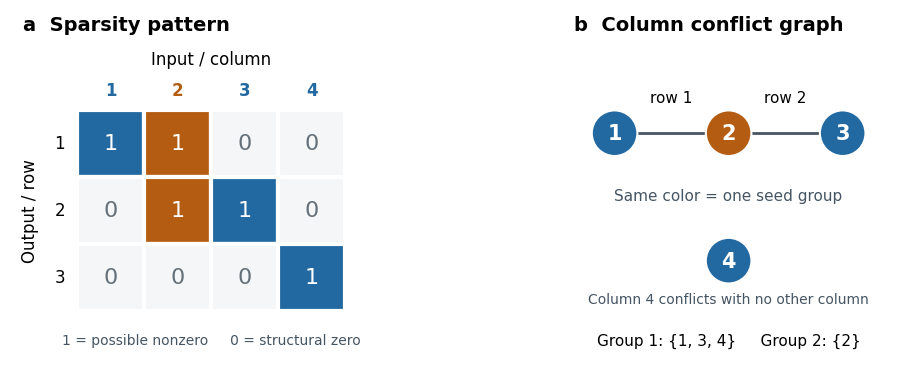

Python code for this plot: (Note: this script raises an exception after producing the figure.)
"""Draw the pattern and conflict graph for the sparse AD appendix example."""

import os
from pathlib import Path
import tempfile

os.environ.setdefault("MPLCONFIGDIR", str(Path(tempfile.gettempdir()) / "mof-matplotlib"))

import matplotlib

matplotlib.use("Agg")
import matplotlib.pyplot as plt
from matplotlib.patches import Circle, Rectangle


BLUE = "#2369a1"
ORANGE = "#b45d12"
COLORS = (BLUE, ORANGE, BLUE, BLUE)
PATTERN = ((1, 1, 0, 0), (0, 1, 1, 0), (0, 0, 0, 1))


def main():
    plt.rcParams.update({"font.family": "DejaVu Sans", "pdf.fonttype": 42})
    fig, (matrix, graph) = plt.subplots(1, 2, figsize=(10.5, 3.7))
    for row, entries in enumerate(PATTERN):
        for col, present in enumerate(entries):
            matrix.add_patch(Rectangle(
                (col, 2 - row), 1, 1,
                facecolor=COLORS[col] if present else "#f5f6f7",
                edgecolor="white", linewidth=3,
            ))
            matrix.text(col + 0.5, 2.5 - row, str(present), ha="center",
                        va="center", fontsize=16,
                        color="white" if present else "#65717a")
    for col in range(4):
        matrix.text(col + 0.5, 3.16, str(col + 1), ha="center", va="bottom",
                    fontsize=12, color=COLORS[col], weight="bold")
    for row in range(3):
        matrix.text(-0.18, 2.5 - row, str(row + 1), ha="right", va="center",
                    fontsize=12)
    matrix.text(2, 3.68, "Input / column", ha="center", fontsize=12)
    matrix.text(-0.70, 1.5, "Output / row", rotation=90, ha="center",
                va="center", fontsize=12)
    matrix.text(2, -0.50, "1 = possible nonzero     0 = structural zero",
                ha="center", fontsize=10, color="#455563")
    matrix.set(xlim=(-1, 4.3), ylim=(-0.85, 4.5), aspect="equal")
    matrix.text(-0.80, 4.18, "a  Sparsity pattern", fontsize=14, weight="bold")
    matrix.axis("off")

    positions = ((0.35, 2.65), (2.05, 2.65), (3.75, 2.65), (2.05, 0.75))
    for left, right, label in ((0, 1, "row 1"), (1, 2, "row 2")):
        x1, y1 = positions[left]
        x2, y2 = positions[right]
        graph.plot((x1, x2), (y1, y2), color="#455563", linewidth=2, zorder=1)
        graph.text((x1 + x2) / 2, y1 + 0.46, label, ha="center", fontsize=11)
    for index, (x, y) in enumerate(positions):
        graph.add_patch(Circle((x, y), 0.34, facecolor=COLORS[index],
                               edgecolor="white", linewidth=1.5, zorder=2))
        graph.text(x, y, str(index + 1), ha="center", va="center",
                   color="white", fontsize=15, weight="bold", zorder=3)
    graph.text(2.05, 1.65, "Same color = one seed group", ha="center",
               fontsize=11, color="#455563")
    graph.text(2.05, 0.12, "Column 4 conflicts with no other column",
               ha="center", fontsize=10, color="#455563")
    graph.text(2.05, -0.50, "Group 1: {1, 3, 4}     Group 2: {2}",
               ha="center", fontsize=11)
    graph.text(-0.25, 4.18, "b  Column conflict graph", fontsize=14, weight="bold")
    graph.set(xlim=(-0.45, 4.55), ylim=(-0.85, 4.5), aspect="equal")
    graph.axis("off")
    fig.subplots_adjust(left=0.015, right=0.99, bottom=0.02, top=0.99, wspace=0.12)
    output = Path(__file__).resolve().parent / "figures" / "sparse-autodiff"
    output.mkdir(parents=True, exist_ok=True)
    for suffix in ("pdf", "png"):
        path = output / f"intro-coloring.{suffix}"
        fig.savefig(path, dpi=200, bbox_inches="tight", facecolor="white")
        print(path)
    plt.close(fig)


if __name__ == "__main__":
    main()
